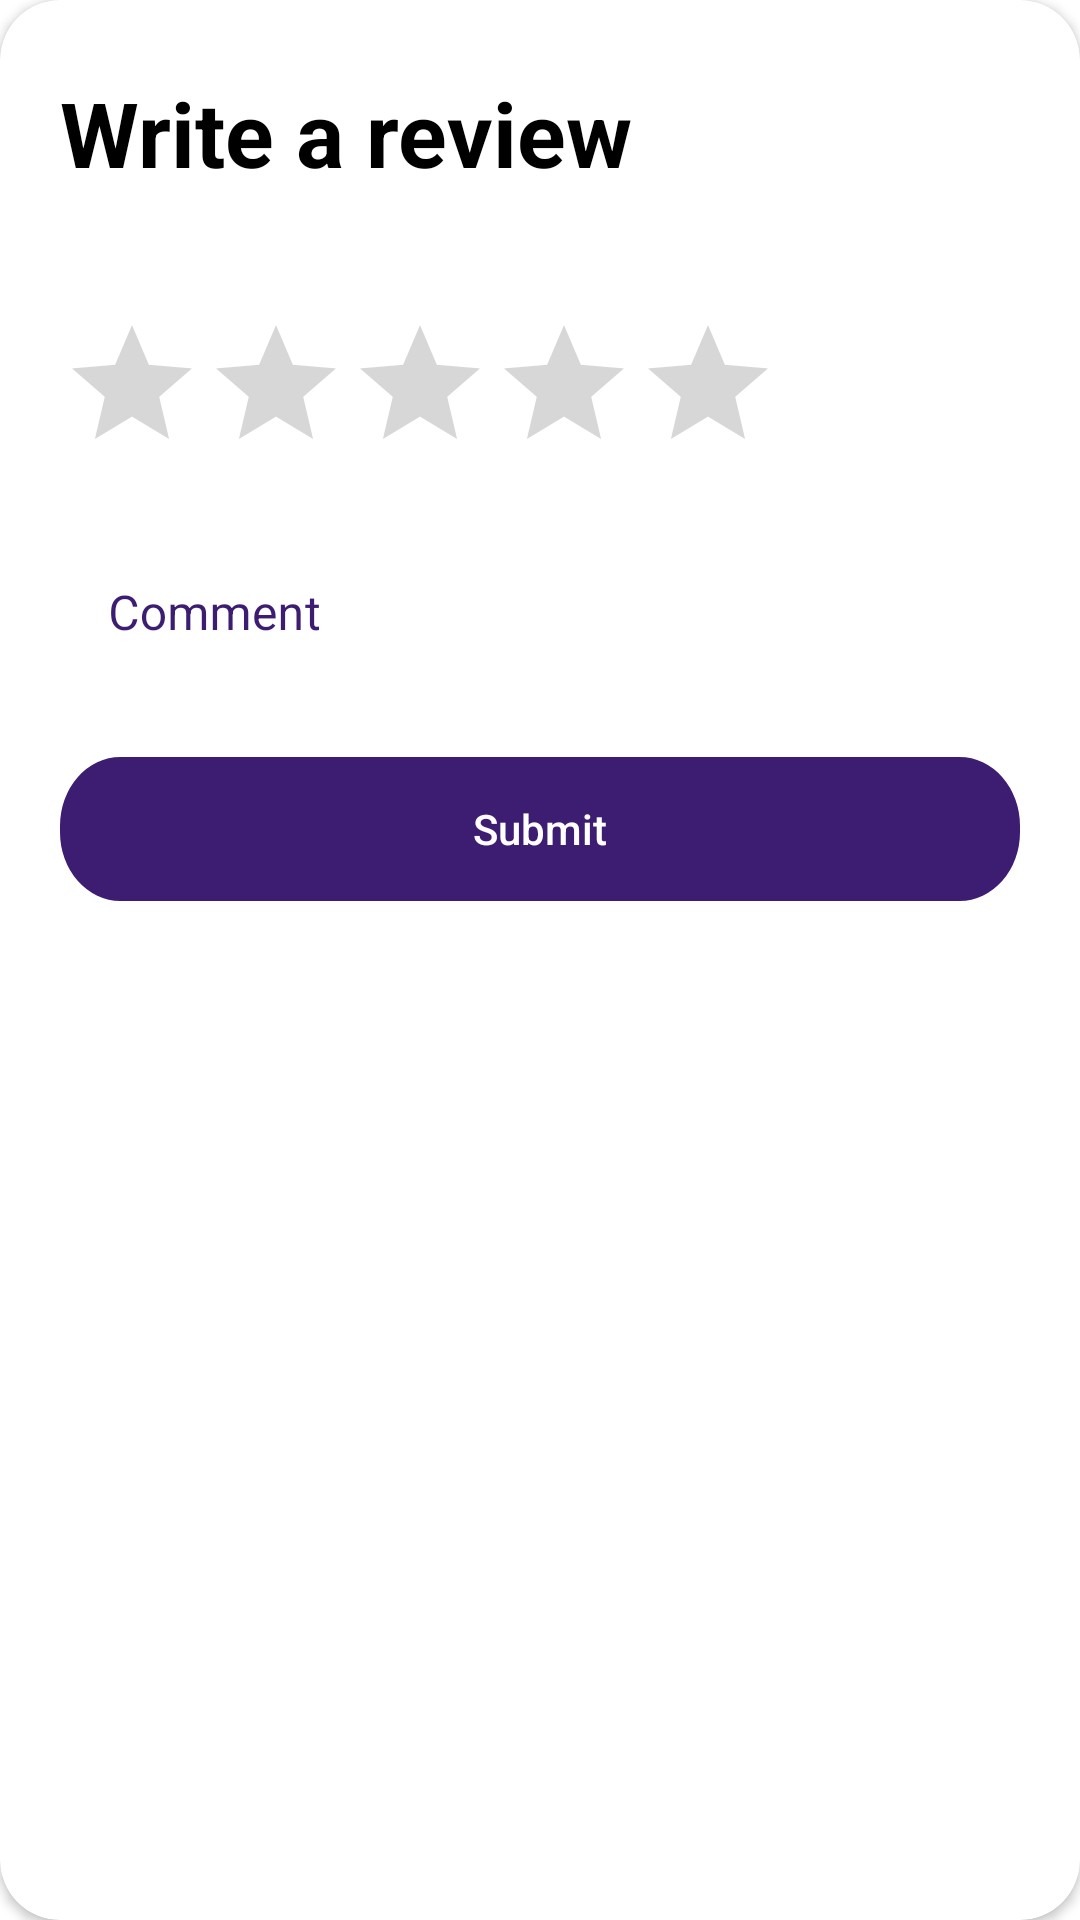

Reconstruct the res/layout file that produces this screen, plus the resources it refers to.
<!-- AndroidManifest.xml: application theme Theme.ShowsNikolaPehnec -->
<!-- res/layout/dialog_add_review.xml -->
<?xml version="1.0" encoding="utf-8"?>
<androidx.cardview.widget.CardView xmlns:android="http://schemas.android.com/apk/res/android"
    xmlns:app="http://schemas.android.com/apk/res-auto"
    android:layout_width="match_parent"
    android:layout_height="wrap_content"
    app:cardCornerRadius="20dp">

    <LinearLayout
        android:layout_width="match_parent"
        android:layout_height="wrap_content"
        android:orientation="vertical">

        <LinearLayout
            android:layout_width="match_parent"
            android:layout_height="match_parent"
            android:layout_marginHorizontal="20dp"
            android:layout_marginTop="24dp"
            android:orientation="horizontal">

            <LinearLayout
                android:layout_width="wrap_content"
                android:layout_height="match_parent">

                <TextView
                    android:layout_width="wrap_content"
                    android:layout_height="wrap_content"
                    android:text="@string/newReview"
                    android:textColor="@color/black"
                    android:textSize="30sp"
                    android:textStyle="bold" />

            </LinearLayout>

            <LinearLayout
                android:layout_width="match_parent"
                android:layout_height="match_parent"
                android:gravity="end">

                <ImageView
                    android:id="@+id/closeBottomSheet"
                    android:layout_width="wrap_content"
                    android:padding="10dp"
                    android:layout_height="wrap_content"
                    android:layout_gravity="center_vertical"
                    android:src="@drawable/ic_close_button" />

            </LinearLayout>

        </LinearLayout>


        <RatingBar
            android:id="@+id/ratingBarReview"
            style="@style/Widget.AppCompat.RatingBar"
            android:layout_width="wrap_content"
            android:layout_height="wrap_content"
            android:layout_marginHorizontal="20dp"
            android:layout_marginTop="40dp"
            android:layout_marginBottom="10dp"
            android:clickable="true"
            android:focusable="true"
            android:foregroundTintMode="src_atop"
            android:isIndicator="false"
            android:max="5"
            android:numStars="5"
            android:progressTint="@color/background"
            android:secondaryProgressTint="@color/gray"
            android:stepSize="1" />

        <com.google.android.material.textfield.TextInputLayout
            android:id="@+id/reviewInput"
            style="@style/ReviewTextInputLayoutStyle"
            android:layout_width="match_parent"
            android:layout_height="wrap_content"
            android:layout_marginHorizontal="20dp"
            android:hint="@string/comment">

            <com.google.android.material.textfield.TextInputEditText
                android:id="@+id/editReviewInput"
                android:layout_width="match_parent"
                android:layout_height="wrap_content"
                android:shadowColor="@color/background"
                android:textColor="@color/background" />
        </com.google.android.material.textfield.TextInputLayout>

        <android.widget.Button
            android:id="@+id/submitButton"
            android:layout_width="match_parent"
            android:layout_height="wrap_content"
            android:layout_gravity="center_horizontal"
            android:layout_marginHorizontal="20dp"
            android:layout_marginTop="20dp"
            android:layout_marginBottom="20dp"
            android:background="@drawable/ic_button_purple"
            android:text="@string/submit"
            android:textAllCaps="false"
            android:textColor="@color/white" />

    </LinearLayout>
</androidx.cardview.widget.CardView>
<!-- resources referenced by this layout -->
<resources>
  <color name="background">#3D1D72</color>
  <color name="black">#FF000000</color>
  <color name="gray">#d3d3d3</color>
  <color name="white">#FFFFFFFF</color>
  <!-- drawable ic_button_purple (drawable) -->
  <vector xmlns:android="http://schemas.android.com/apk/res/android"
      android:width="342dp"
      android:height="45dp"
      android:viewportWidth="342"
      android:viewportHeight="45">
      <path
          android:fillColor="@color/background"
          android:pathData="M21.5,0L320.5,0A21.5,21.5 0,0 1,342 21.5L342,23.5A21.5,21.5 0,0 1,320.5 45L21.5,45A21.5,21.5 0,0 1,0 23.5L0,21.5A21.5,21.5 0,0 1,21.5 0z"
          android:strokeAlpha="1" />
  </vector>
  <string name="comment">Comment</string>
  <string name="newReview">Write a review</string>
  <string name="submit">Submit</string>
  <style name="ReviewTextInputLayoutStyle" parent="Widget.MaterialComponents.TextInputLayout.OutlinedBox">
          <item name="hintTextColor">@color/background</item>
          <item name="boxStrokeColor">@color/background</item>
          <item name="android:textColorHint">@color/background</item>
          <item name="android:textColor">@color/background</item>
          <item name="boxStrokeWidth">2dp</item>
          <item name="colorControlNormal">@color/background</item>
          <item name="colorControlActivated">@color/background</item>
          <item name="colorControlHighlight">@color/background</item>
      </style>
  <style name="Theme.ShowsNikolaPehnec" parent="Theme.MaterialComponents.DayNight.DarkActionBar">
          
          <item name="colorPrimary">@color/purple_500</item>
          <item name="colorPrimaryVariant">@color/purple_700</item>
          <item name="colorOnPrimary">@color/white</item>
          
          <item name="colorSecondary">@color/teal_200</item>
          <item name="colorSecondaryVariant">@color/teal_700</item>
          <item name="colorOnSecondary">@color/black</item>
          
          <item name="android:statusBarColor" tools:targetApi="l">?attr/colorPrimaryVariant</item>
          
      </style>
  <color name="purple_500">#FF6200EE</color>
  <color name="purple_700">#FF3700B3</color>
  <color name="teal_200">#FF03DAC5</color>
  <color name="teal_700">#FF018786</color>
</resources>
